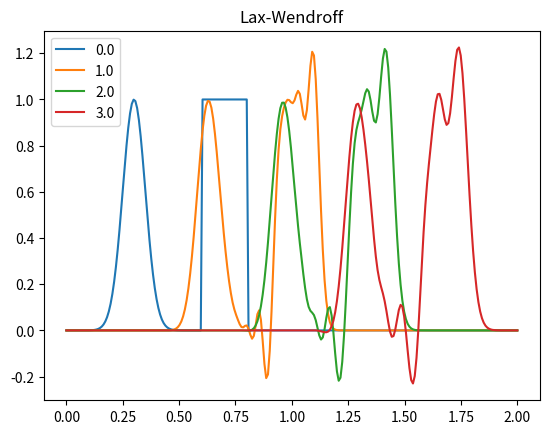
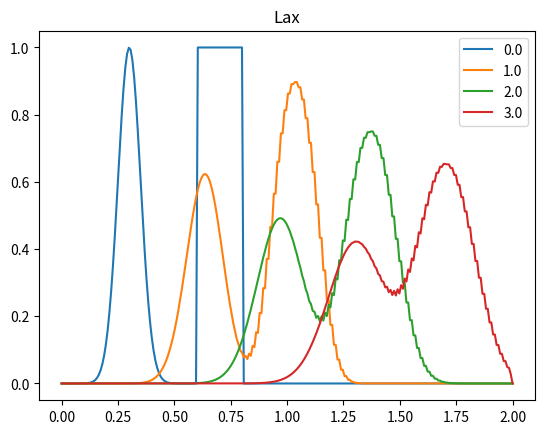
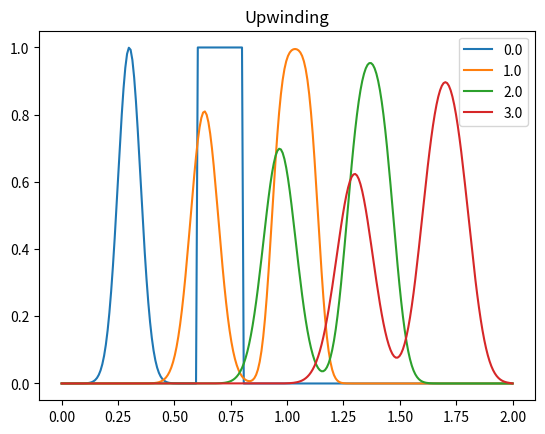

These charts were generated, in order, by the following Python code:
"""
Home Work 6
Ankit Khandelwal
Exercise 8
15863
"""

from math import exp

import matplotlib.pyplot as plt
import numpy as np

v = 1


def sqr(x):
    if x >= 0.6 and x <= 0.8:
        return 1
    else:
        return 0


def u0(x):
    return exp(-200 * (x - 0.3) ** 2) + sqr(x)


N = 128
dx = 1 / N
dt = 0.5 * dx / v
dis = 2
xv = np.linspace(0, dis, dis * N)
tv = np.linspace(0, 3, int(1 / dt))

u = np.zeros(dis * N)
for i in range(N):
    u[i] = u0(xv[i])
u_new = np.copy(u)
for t in tv:
    if t in [0, 1, 2, 3]:
        plt.plot(xv, u_new, label=t)
        plt.legend()
        plt.title('Lax-Wendroff')
    for i in range(dis * N - 1):
        u_half1 = 1 / 2 * (u[i + 1] + u[i]) - dt / 2 / dx * ((u[i + 1]) - (u[i]))
        u_half2 = 1 / 2 * (u[i] + u[i - 1]) - dt / 2 / dx * ((u[i]) - (u[i - 1]))
        u_new[i] = u[i] - dt / dx * ((u_half1) - (u_half2))
    u = np.copy(u_new)

u = np.zeros(dis * N)
for i in range(N):
    u[i] = u0(xv[i])
plt.figure()
u_new = np.copy(u)

for t in tv:
    if t in [0, 1, 2, 3]:
        plt.plot(xv, u, label=t)
        plt.legend()
        plt.title('Lax')
    for i in range(dis * N - 1):
        u_new[i] = (u[i + 1] + u[i - 1]) / 2 - v * dt * (u[i + 1] - u[i - 1]) / 2 / dx
    u = np.copy(u_new)

u = np.zeros(dis * N)
for i in range(N):
    u[i] = u0(xv[i])
plt.figure()
u_new = np.copy(u)

for t in tv:
    if t in [0, 1, 2, 3]:
        plt.plot(xv, u, label=t)
        plt.legend()
        plt.title('Upwinding')
    for i in range(dis * N - 1):
        u_new[i] = -v * (u[i] - u[i - 1]) / dx * dt + u[i]
    u = np.copy(u_new)
plt.show()
